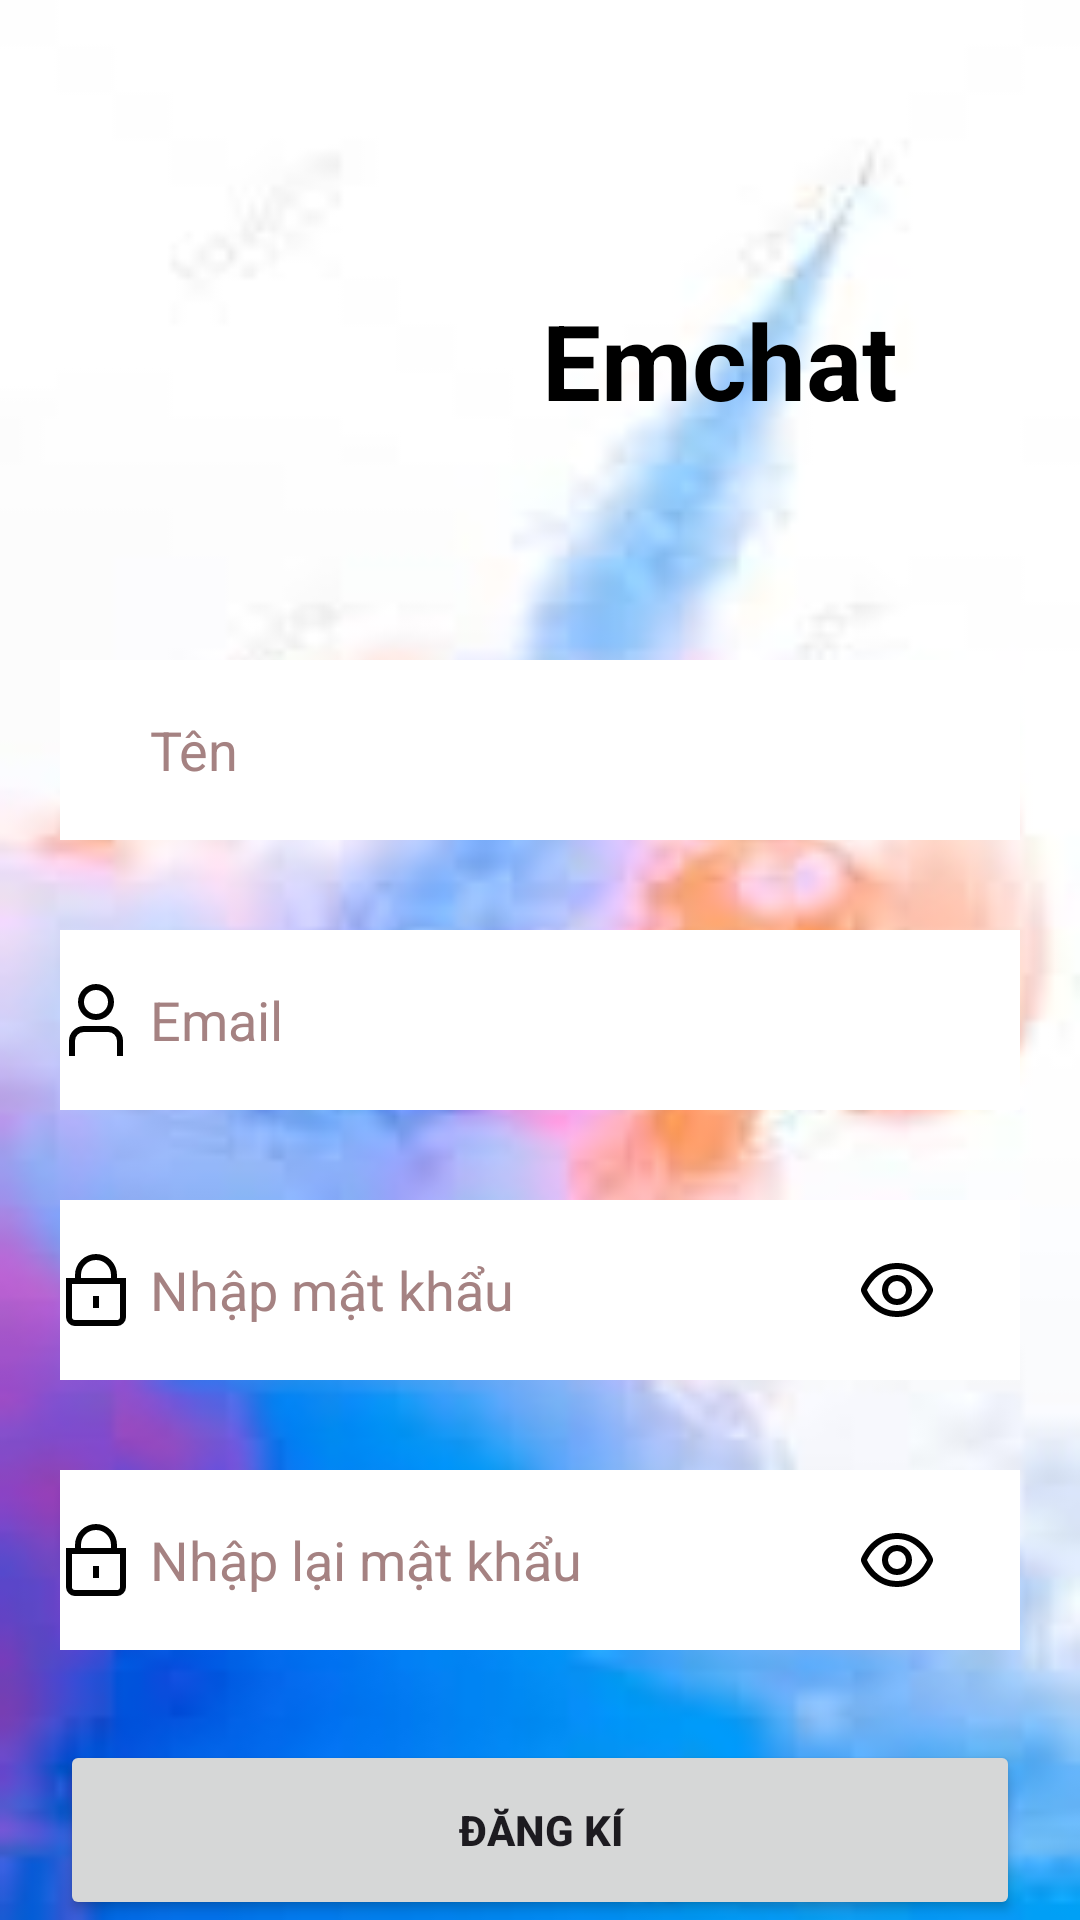

The Android layout XML behind this screen, and the referenced resources:
<!-- AndroidManifest.xml: application theme Theme.Appchat -->
<!-- res/layout/activity_sign_in.xml -->
<?xml version="1.0" encoding="utf-8"?>
<LinearLayout xmlns:android="http://schemas.android.com/apk/res/android"
    xmlns:tools="http://schemas.android.com/tools"
    android:layout_width="match_parent"
    android:layout_height="match_parent"
    android:orientation="vertical"
    android:background="@drawable/anhnen"
    tools:context=".activity.SignInActivity">

    <LinearLayout
        android:layout_width="match_parent"
        android:layout_height="wrap_content"
        android:gravity="center"
        android:layout_marginTop="70dp"
        android:orientation="horizontal">
        <ImageView
            android:layout_width="100dp"
            android:layout_height="100dp"
            android:src="@drawable/icoichat"/>
        <TextView
            android:layout_width="wrap_content"
            android:layout_height="wrap_content"
            android:text="Emchat"
            android:textStyle="bold"
            android:textColor="@color/black"
            android:layout_marginLeft="20dp"
            android:layout_gravity="center"
            android:textSize="35sp"/>
    </LinearLayout>

    <EditText
        android:layout_width="match_parent"
        android:layout_height="60dp"
        android:hint="Tên"
        android:layout_marginTop="50sp"
        android:textColor="@color/black"
        android:id="@+id/edtName"
        android:textColorHint="#A58282"
        android:paddingLeft="30dp"
        android:layout_marginRight="20dp"
        android:singleLine="true"
        android:layout_marginBottom="30dp"
        android:layout_marginLeft="20dp"
        android:background="@color/white"/>
    <RelativeLayout
        android:layout_width="match_parent"
        android:layout_height="wrap_content">

        <EditText
            android:layout_width="match_parent"
            android:layout_height="60dp"
            android:hint="Email"
            android:textColor="@color/black"
            android:id="@+id/edtTaikhoan"
            android:textColorHint="#A58282"
            android:paddingLeft="30dp"
            android:layout_marginRight="20dp"
            android:singleLine="true"
            android:layout_marginLeft="20dp"
            android:background="@color/white"/>
        <ImageView
            android:layout_width="wrap_content"
            android:layout_height="60dp"
            android:src="@drawable/user_24"
            android:layout_alignLeft="@id/edtTaikhoan"/>
    </RelativeLayout>

    <RelativeLayout
        android:layout_width="match_parent"
        android:layout_marginTop="30dp"
        android:layout_height="wrap_content">

        <EditText
            android:layout_width="match_parent"
            android:layout_height="60dp"
            android:hint="Nhập mật khẩu"
            android:singleLine="true"
            android:textColor="@color/black"
            android:textColorHint="#A58282"
            android:inputType="textPassword"
            android:id="@+id/edtMatkhau"
            android:paddingLeft="30dp"
            android:layout_marginRight="20dp"
            android:layout_marginLeft="20dp"
            android:background="@color/white"/>
        <ImageButton
            android:layout_width="wrap_content"
            android:layout_alignRight="@id/edtMatkhau"
            android:layout_height="60dp"
            android:id="@+id/btnHienMk"
            android:layout_marginRight="17dp"
            android:backgroundTint="@color/white"
            android:src="@drawable/hienmk"/>
        <ImageView
            android:layout_width="wrap_content"
            android:layout_height="60dp"
            android:src="@drawable/pass"
            android:layout_alignLeft="@id/edtMatkhau"/>
    </RelativeLayout>
    <RelativeLayout
        android:layout_width="match_parent"
        android:layout_marginTop="30dp"
        android:layout_height="wrap_content">

        <EditText
            android:layout_width="match_parent"
            android:layout_height="60dp"
            android:hint="Nhập lại mật khẩu"
            android:singleLine="true"
            android:inputType="textPassword"
            android:textColor="@color/black"
            android:textColorHint="#A58282"
            android:id="@+id/edtLaiMatKhau"
            android:paddingLeft="30dp"
            android:layout_marginRight="20dp"
            android:layout_marginLeft="20dp"
            android:background="@color/white"/>
        <ImageButton
            android:layout_width="wrap_content"
            android:layout_alignRight="@id/edtLaiMatKhau"
            android:layout_height="60dp"
            android:layout_marginRight="17dp"
            android:id="@+id/btnLaiHienMk"
            android:backgroundTint="@color/white"
            android:src="@drawable/hienmk"/>
        <ImageView
            android:layout_width="wrap_content"
            android:layout_height="60dp"
            android:src="@drawable/pass"
            android:layout_alignLeft="@id/edtLaiMatKhau"/>
    </RelativeLayout>

    <Button
        android:layout_width="match_parent"
        android:layout_height="60dp"
        android:text="Đăng kí"
        android:layout_marginTop="30dp"
        android:textStyle="bold"
        android:layout_marginLeft="20dp"
        android:layout_marginRight="20dp"
        android:id="@+id/btnDangki"/>

</LinearLayout>
<!-- resources referenced by this layout -->
<resources>
  <!-- drawable anhnen: jpg bitmap (drawable, 3385 bytes) -->
  <!-- drawable hienmk (drawable) -->
  <vector xmlns:android="http://schemas.android.com/apk/res/android"
      android:width="24dp" android:height="24dp"
      android:viewportWidth="24"
      android:viewportHeight="24"
      android:tint="@color/black"><path
      android:fillColor="@color/black"
      android:pathData="M23.821,11.181v0C22.943,9.261,19.5,3,12,3S1.057,9.261.179,11.181a1.969,1.969,0,0,0,0,1.64C1.057,14.739,4.5,21,12,21s10.943-6.261,11.821-8.181A1.968,1.968,0,0,0,23.821,11.181ZM12,19c-6.307,0-9.25-5.366-10-6.989C2.75,10.366,5.693,5,12,5c6.292,0,9.236,5.343,10,7C21.236,13.657,18.292,19,12,19Z"/><path android:fillColor="@android:color/white" android:pathData="M12,7a5,5,0,1,0,5,5A5.006,5.006,0,0,0,12,7Zm0,8a3,3,0,1,1,3-3A3,3,0,0,1,12,15Z"/></vector>
  <!-- drawable pass (drawable) -->
  <vector xmlns:android="http://schemas.android.com/apk/res/android" android:width="24dp" android:height="24dp" android:viewportWidth="24" android:viewportHeight="24" android:tint="@color/black"><path android:fillColor="@android:color/white" android:pathData="M11 14, H13, V18, H11, V14,z"/><path android:fillColor="@android:color/white" android:pathData="M19,8V7A7,7,0,0,0,5,7V8H2V21a3,3,0,0,0,3,3H19a3,3,0,0,0,3-3V8ZM7,7A5,5,0,0,1,17,7V8H7ZM20,21a1,1,0,0,1-1,1H5a1,1,0,0,1-1-1V10H20Z"/></vector>
  <!-- drawable user_24 (drawable) -->
  <vector xmlns:android="http://schemas.android.com/apk/res/android" android:width="24dp" android:height="24dp" android:viewportWidth="24" android:viewportHeight="24" android:tint="@color/black"><path android:fillColor="@android:color/white" android:pathData="M21,24H19V18.957A2.96,2.96,0,0,0,16.043,16H7.957A2.96,2.96,0,0,0,5,18.957V24H3V18.957A4.963,4.963,0,0,1,7.957,14h8.086A4.963,4.963,0,0,1,21,18.957Z"/><path android:fillColor="@android:color/white" android:pathData="M12,12a6,6,0,1,1,6-6A6.006,6.006,0,0,1,12,12ZM12,2a4,4,0,1,0,4,4A4,4,0,0,0,12,2Z"/></vector>
  <style name="Theme.Appchat" parent="Base.Theme.Appchat" />
  <style name="Base.Theme.Appchat" parent="Theme.Material3.DayNight.NoActionBar">
          
          
      </style>
  <!-- not gathered from this repository: default colours our renderer supplied (Android Studio template values) -->
  <color name="black">#FF000000</color>
  <color name="white">#FFFFFFFF</color>
</resources>
